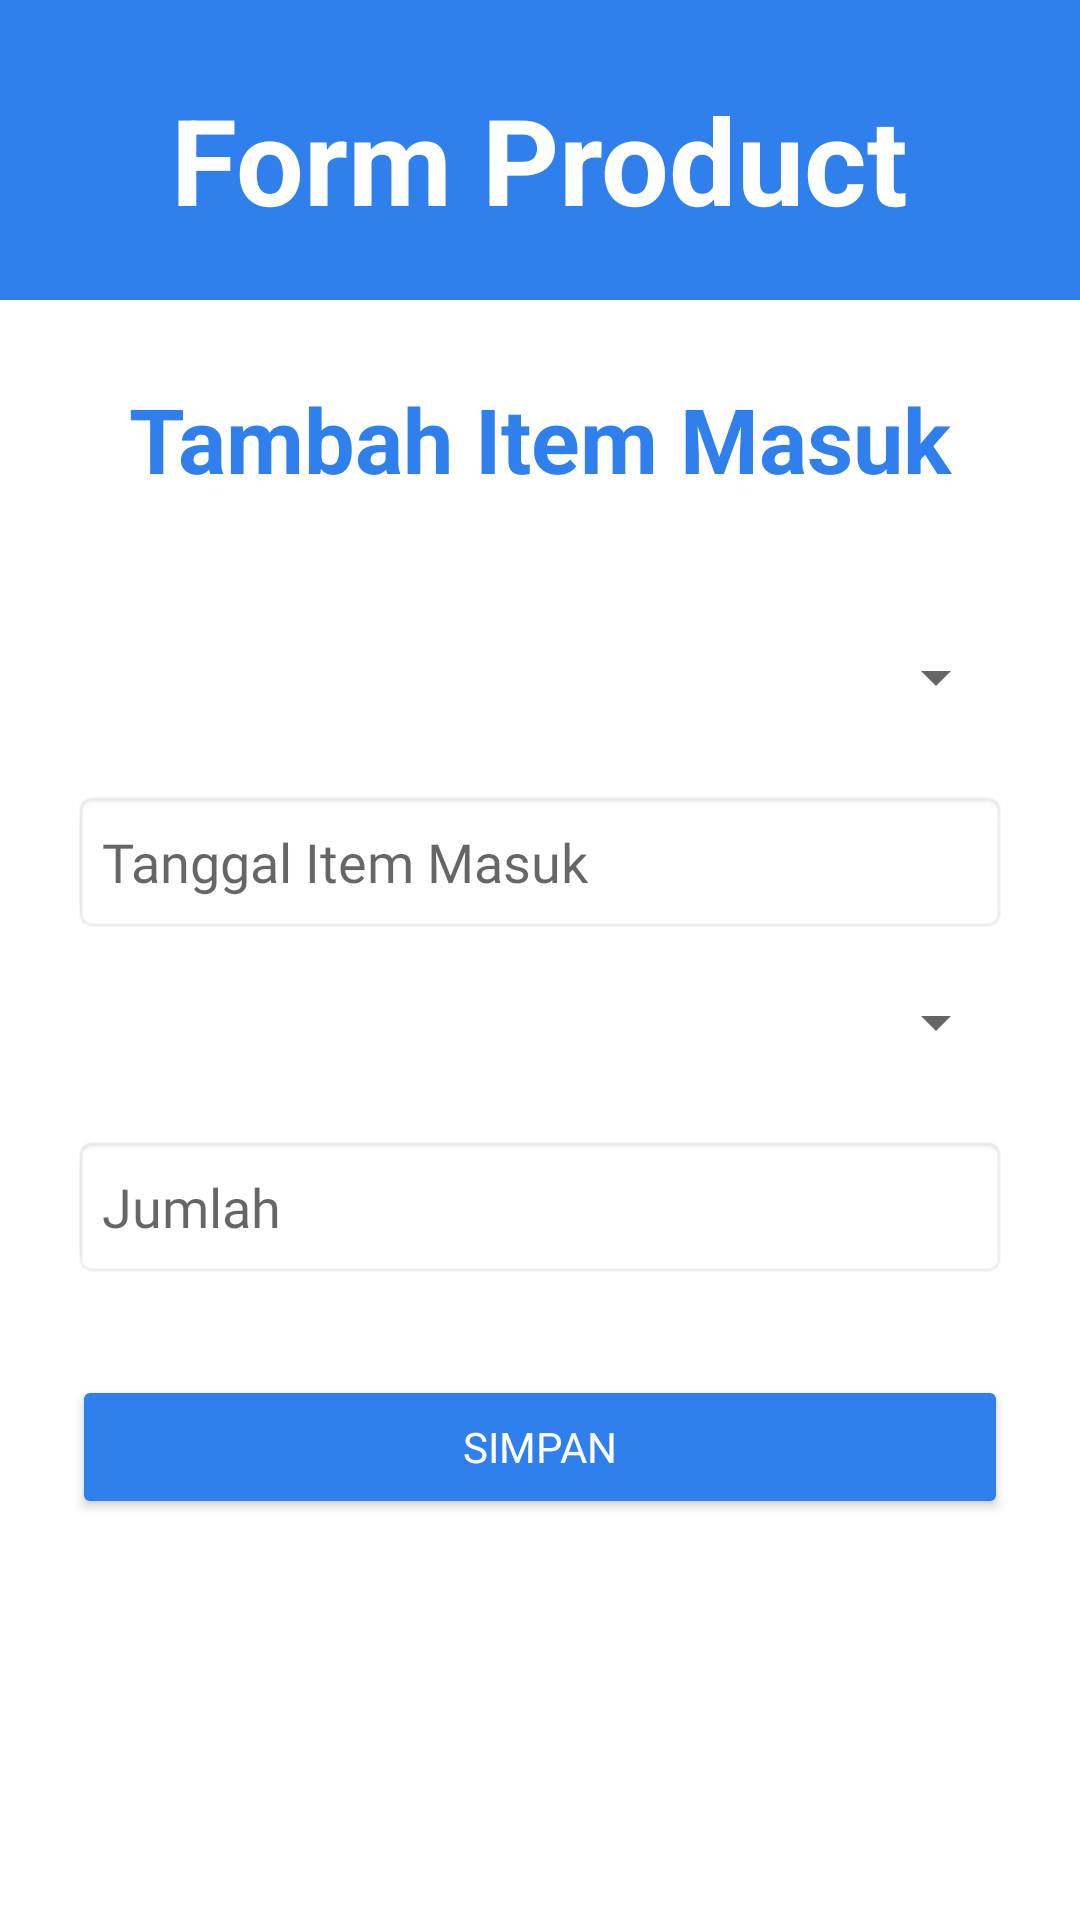

Here is an Android app screen rendered from its layout file. Give the layout XML and the strings, colors and styles it references.
<!-- AndroidManifest.xml: application theme Theme.LogisticERP2 -->
<!-- res/layout/fragment_form_incoming_item.xml -->
<?xml version="1.0" encoding="utf-8"?>
<LinearLayout xmlns:android="http://schemas.android.com/apk/res/android"
    xmlns:app="http://schemas.android.com/apk/res-auto"
    xmlns:tools="http://schemas.android.com/tools"
    android:layout_width="match_parent"
    android:layout_height="match_parent"
    android:orientation="vertical"
    android:background="@color/white">

    <LinearLayout
        android:layout_width="match_parent"
        android:layout_height="100dp"
        android:background="@color/primary_blue"
        android:gravity="center"
        android:orientation="vertical"
        android:paddingTop="6dp">

        <TextView
            android:layout_width="wrap_content"
            android:layout_height="wrap_content"
            android:text="Form Product"
            android:textColor="@android:color/white"
            android:textSize="40sp"
            android:textStyle="bold" />
    </LinearLayout>

    <LinearLayout
        android:layout_width="match_parent"
        android:layout_height="0dp"
        android:layout_marginTop="2dp"
        android:layout_weight="2"
        android:background="@drawable/rounded_top_white"
        android:orientation="vertical"
        android:padding="24dp">
    
        <TextView
            android:id="@+id/tv_titleformincomingitem"
            android:layout_width="match_parent"
            android:layout_height="wrap_content"
            android:layout_marginBottom="30dp"
            android:text="Tambah Item Masuk"
            android:textAlignment="center"
            android:textColor="#2F80ED"
            android:textSize="30sp"
            android:textStyle="bold" />

        <Spinner
            android:id="@+id/spinnerProdukMasuk"
            android:layout_width="match_parent"
            android:layout_height="59dp"
            android:fontFamily="@font/poppins"/>

        
        <EditText
            android:id="@+id/et_tanggal_incomingitem"
            android:layout_width="match_parent"
            android:layout_height="wrap_content"
            android:layout_marginTop="8dp"
            android:background="@android:drawable/editbox_background"
            android:hint="Tanggal Item Masuk"
            android:focusable="false"
            android:clickable="true"
            android:minHeight="48dp"
            android:padding="10dp"
            android:fontFamily="@font/poppins"/>


        
        <Spinner
            android:id="@+id/spinnerSupplierMasuk"
            android:layout_width="match_parent"
            android:layout_height="59dp" />

        <EditText
            android:id="@+id/et_Jumlah_incomingitem"
            android:layout_width="match_parent"
            android:layout_height="wrap_content"
            android:layout_marginTop="8dp"
            android:background="@android:drawable/editbox_background"
            android:hint="Jumlah"
            android:inputType="number"
            android:minHeight="48dp"
            android:padding="10dp"
            android:fontFamily="@font/poppins"/>

        <Button
            android:id="@+id/btn_simpanIncomingItem"
            android:layout_width="match_parent"
            android:layout_height="wrap_content"
            android:layout_marginTop="32dp"
            android:text="SIMPAN"
            android:textAllCaps="true"
            android:textColor="#FFFFFF"
            android:fontFamily="@font/poppins_bold"
            android:backgroundTint="#2F80ED" />
</LinearLayout>
</LinearLayout>
<!-- resources referenced by this layout -->
<resources>
  <color name="primary_blue">#2F80ED</color>
  <color name="white">#FFFFFFFF</color>
  <!-- drawable rounded_top_white (drawable) -->
  <?xml version="1.0" encoding="utf-8"?>
  <shape xmlns:android="http://schemas.android.com/apk/res/android"
      android:shape="rectangle">
      <solid android:color="@color/white" />
      <corners android:topLeftRadius="24dp" android:topRightRadius="24dp" />
  </shape>
  <style name="Theme.LogisticERP2" parent="Theme.MaterialComponents.DayNight.DarkActionBar">
          
          <item name="colorPrimary">@color/purple_500</item>
          <item name="colorPrimaryVariant">@color/purple_700</item>
          <item name="colorOnPrimary">@color/white</item>
          
          <item name="colorSecondary">@color/teal_200</item>
          <item name="colorSecondaryVariant">@color/teal_700</item>
          <item name="colorOnSecondary">@color/black</item>
          
          <item name="android:statusBarColor">?attr/colorPrimaryVariant</item>
          
      </style>
  <color name="purple_500">#FF276678 </color>
  <color name="purple_700">#FF3700B3</color>
  <color name="teal_200">#FF03DAC5</color>
  <color name="teal_700">#FF018786</color>
  <color name="black">#FF000000</color>
</resources>
